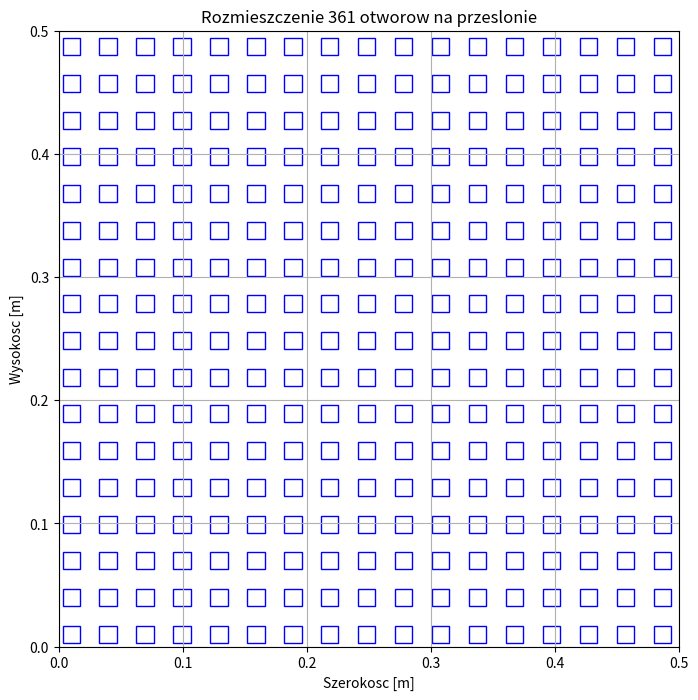

Recreate this plot in Python.
import math
import matplotlib.pyplot as plt
import matplotlib.patches as patches

najlepsze = {
    "odstep": 0,
    "odstep_wartosc": 0,
    "bok": 0,
    "przekatna": 0,
    "otwory_w_rzedzie": 0,
    "otwory_wszystkie": 0,
    "pp_otworow": 0,
    "tlumienie": 0,
}

c = 3e8  # Predkosc swiatla [m/s]
f = 2.21e9  # Czestotliwosc [Hz]
min_tlumienie = 14  # Wymagane tlumienie [dB]
rozmiar_plyty = 0.5  # Wymiar plyty [m]
min_margines = 0.003  # Minimalna odleglosc od krawedzi [m]

lam = round(c / f, 4)  # Dlugosc fali [m]

i = 10
while i >= 2:
    odstep = lam / i  # Minimalny odstep miedzy otworami [m]
    przekatna = round(lam / 2, 8)

    while przekatna > 0:
        bok = round(przekatna / math.sqrt(2), 3)
        otwory_w_rzedzie = (rozmiar_plyty - 2 * min_margines) // (bok + odstep)
        otwory_wszystkie = otwory_w_rzedzie ** 2
        margines = (rozmiar_plyty - otwory_w_rzedzie * (bok + odstep) + odstep) / 2

        if margines < min_margines:
            przekatna -= 0.001
            continue

        s_jednego = round(20 * math.log10(lam / (2 * przekatna)), 4)
        otwory_w_lambda_przez_2 = (lam / 2 - odstep) // (bok + odstep)

        if otwory_w_lambda_przez_2 == 0:
            przekatna -= 0.001
            continue
        s_lambda_przez_2 = round(-20 * math.log10(math.sqrt(otwory_w_lambda_przez_2)), 4)
        pp_otworow = round(bok ** 2 * otwory_wszystkie, 4)
        tlumienie = round(s_jednego + s_lambda_przez_2)
        if tlumienie < 14:
            przekatna -= 0.001
            continue

        if najlepsze["pp_otworow"] < pp_otworow:
            najlepsze["odstep"] = i
            najlepsze["odstep_wartosc"] = odstep
            najlepsze["bok"] = bok
            najlepsze["przekatna"] = round(przekatna,8)
            najlepsze["otwory_w_rzedzie"] = int(otwory_w_rzedzie)
            najlepsze["otwory_wszystkie"] = int(otwory_wszystkie)
            najlepsze["pp_otworow"] = pp_otworow
            najlepsze["tlumienie"] = tlumienie

        przekatna -= 0.001

    i -= 0.5

# Wypisanie wynikow
print("Najlepsze parametry:")
print(f"Odstep miedzy otworami: lambda/{najlepsze['odstep']}, liczbowo {najlepsze['odstep_wartosc']} m")
print(f"Przekatna otworu: {najlepsze['przekatna']} m")
print(f"Pole powierzchni otworu: {najlepsze['bok']**2} m2")
print(f"Liczba otworow w rzedzie: {najlepsze['otwory_w_rzedzie']}")
print(f"Laczna liczba otworow: {najlepsze['otwory_wszystkie']}")
print(f"Pole powierzchni plytki: {rozmiar_plyty**2} m2")
print(f"Pole powierzchni otworow: {najlepsze['pp_otworow']} m2")
print(f"Tlumienie: {najlepsze['tlumienie']} dB")

# Wizualizacja rozmieszczenia otworow na przeslonie
fig, ax = plt.subplots(figsize=(8, 8))

# Ustawienie granic wykresu
ax.set_xlim(0, rozmiar_plyty)
ax.set_ylim(0, rozmiar_plyty)

# Obliczenie pozycji otworow z uwzglednieniem marginesow
start_x = min_margines
start_y = min_margines

# Rysowanie otworow
for i in range(najlepsze["otwory_w_rzedzie"]):
    for j in range(najlepsze["otwory_w_rzedzie"]):
        x = start_x + i * (najlepsze["przekatna"] + najlepsze["odstep_wartosc"])
        y = start_y + j * (najlepsze["przekatna"] + najlepsze["odstep_wartosc"])
        ax.add_patch(patches.Rectangle((x, y), najlepsze["przekatna"], najlepsze["przekatna"], edgecolor='blue', facecolor='none'))

# Dodanie tytulu i etykiet osi
ax.set_title(f"Rozmieszczenie {najlepsze['otwory_wszystkie']} otworow na przeslonie")
ax.set_xlabel("Szerokosc [m]")
ax.set_ylabel("Wysokosc [m]")

# Wyswietlenie wykresu
plt.grid(True)
plt.show()